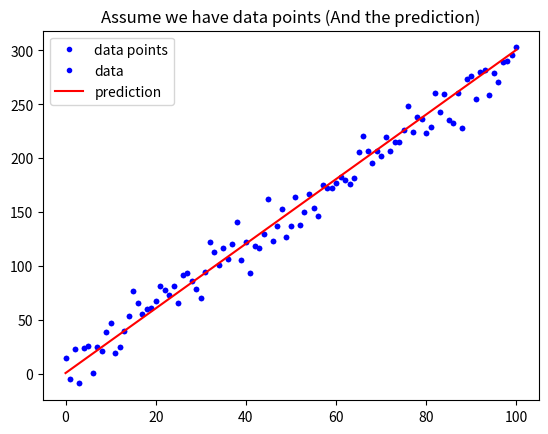

This chart was generated by the following Python code:
#練習時間¶
#請寫一個函式用來計算 Mean Square Error
import numpy as np
import matplotlib.pyplot as plt
#mse mae
def mean_squared_error(y,yp):
    mse=(sum(y-yp))**2/len(y)
    return mse

def mean_absolute_error(y,yp):
    mae=(sum(np.absolute(y-yp)))/len(y)
    return mae
#創造資料
w = 3
b = 0.5
x_lin = np.linspace(0, 100, 101)
y = (x_lin + np.random.randn(101) * 5) * w + b
plt.plot(x_lin, y, 'b.', label = 'data points')
plt.title("Assume we have data points")
plt.legend(loc = 2)
plt.show()
#預測線性模型
y_hat = x_lin * w + b
plt.plot(x_lin, y, 'b.', label = 'data')
plt.plot(x_lin, y_hat, 'r-', label = 'prediction')
plt.title("Assume we have data points (And the prediction)")
plt.legend(loc = 2)
plt.show()

MSE = mean_squared_error(y, y_hat)
MAE = mean_absolute_error(y, y_hat)
print("The Mean squared error is %.3f" % (MSE))
print("The Mean absolute error is %.3f" % (MAE))